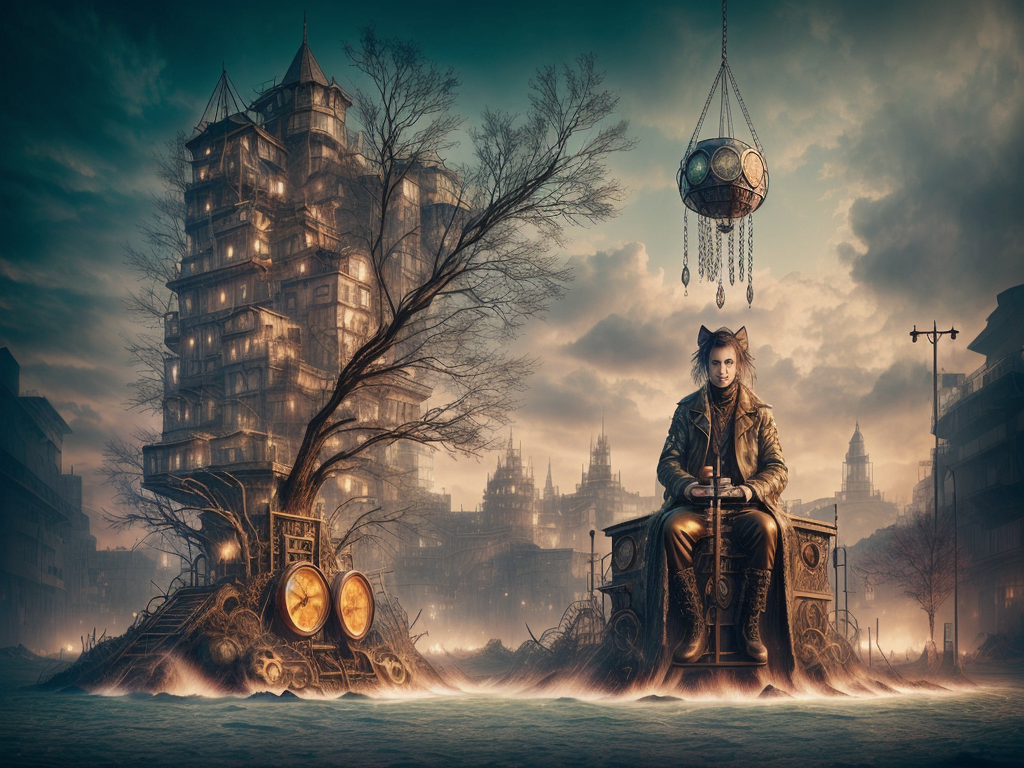
Generation parameters embedded in this image by AUTOMATIC1111 Stable Diffusion web UI or a fork of it (Forge, ...) (PNG 'parameters' text chunk):
elden ring style, modelshoot style, dreamlikeart, postapocalypse, analog style, knollingcase, swpunk, synthwave, cyborgdiffusion splash page for digital artist website, dripping water pouring on coding designer anthropomorphic cat man, hyperrealistic design, rainbows, amazing punk rainbow dreadlocks, afternoon, gears, labcoat, widgets, pulleys, rube goldberg machine, laptop, matrix code, incredible design, easel, kittens, flying fox, ramen noodles, excited, large light brown eyes
Negative prompt: ((words)), (logo)  NG_DeepNegative_V1_75T, (conjoined), tiling, blurry, lowres, less than five fingers, more than five fingers, ugly hands, (extra limb), missing limb, ((b&w)), missing toe, extra toe,  missing toes, , words, missing limbs, missing leg, missing arm, bad anatomy, missing fingers, extra fingers, flat picture, bad art, ((blurry)), duplicate, [redacted], [redacted]ish, detached, logo, words
Steps: 150, Sampler: Euler a, CFG scale: 7, Seed: 1699079077, Size: 1024x768, Model hash: 70346f7a1e, Model: Art_&_Eros_aEros_-_A_tribute_to_beauty_artErosAerosATribute_aerosNovae
Template: elden ring style, modelshoot style, dreamlikeart, postapocalypse, analog style, knollingcase, swpunk, synthwave, cyborgdiffusion __splash__
Negative Template: __bad__